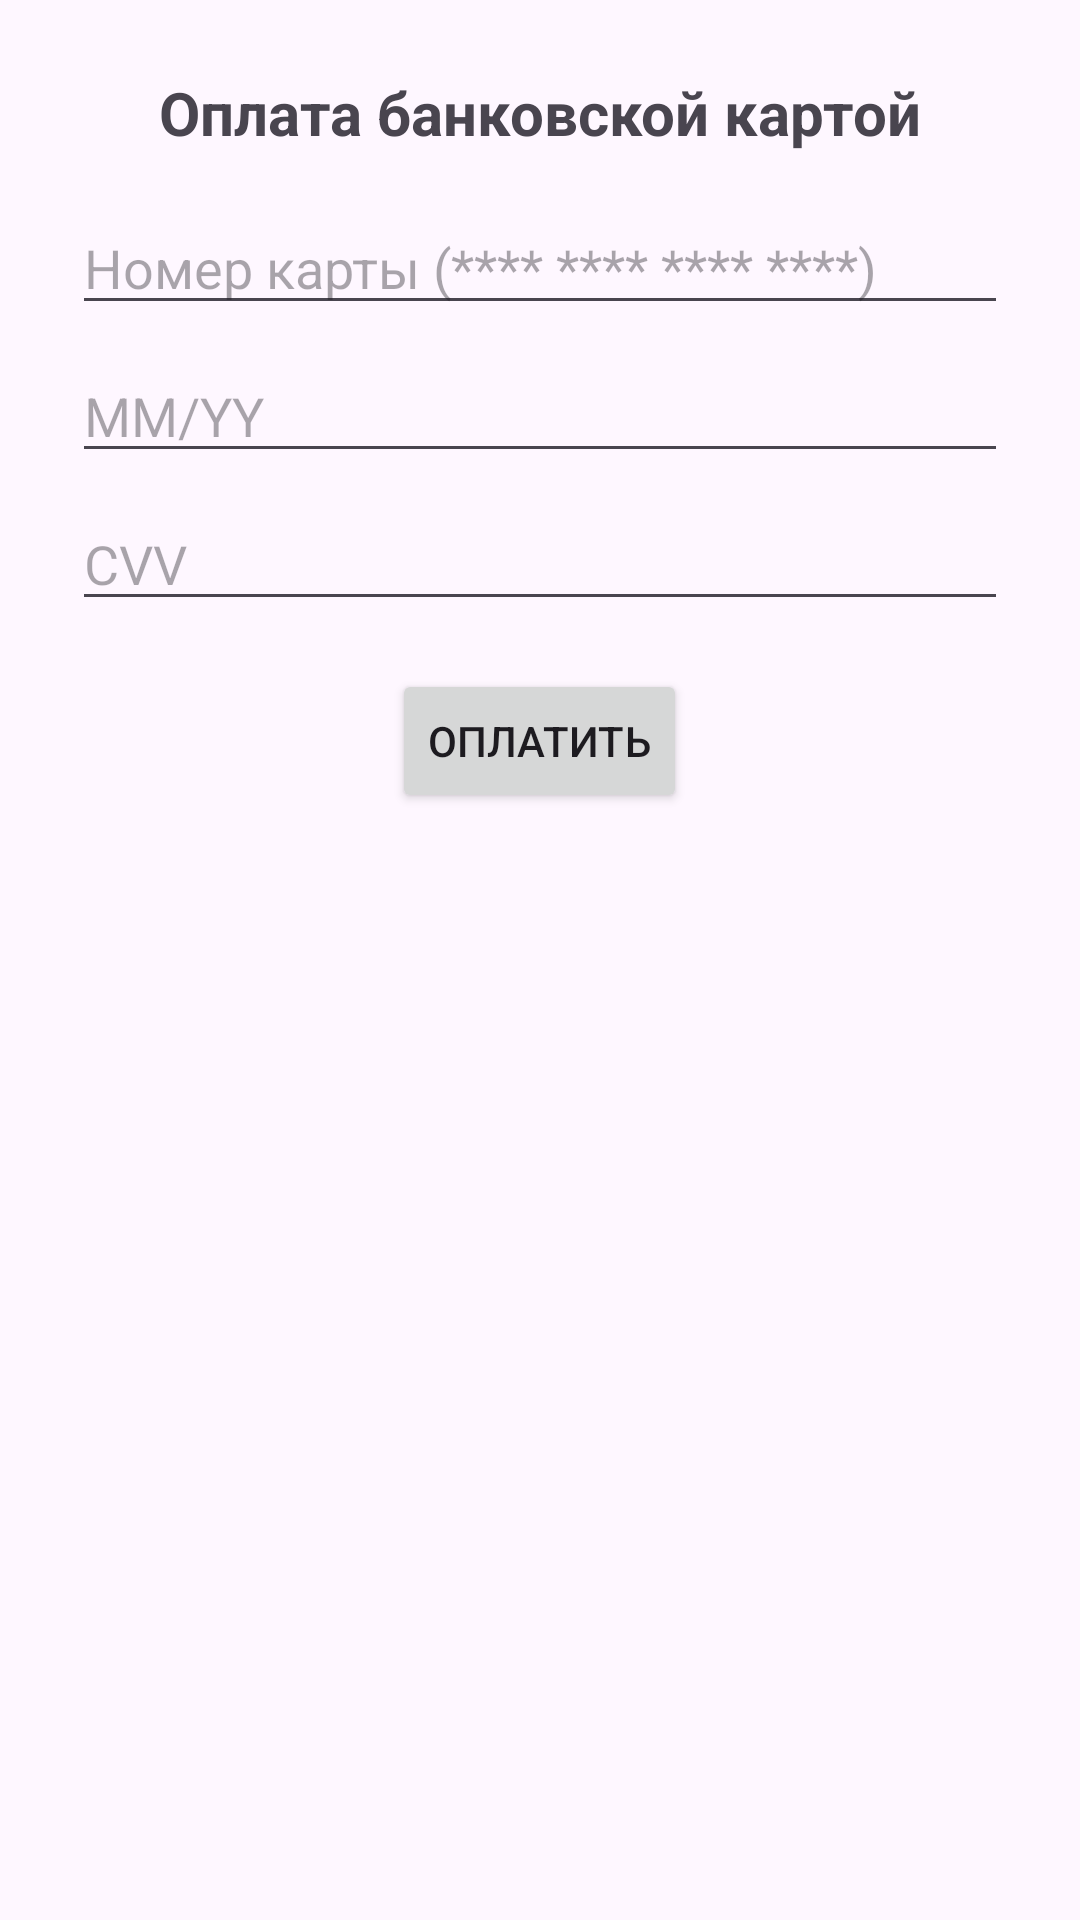

Here is an Android app screen rendered from its layout file. Give the layout XML and the strings, colors and styles it references.
<!-- AndroidManifest.xml: application theme Theme.FreshMarket -->
<!-- res/layout/fragment_payment_card.xml -->
<?xml version="1.0" encoding="utf-8"?>
<LinearLayout
    xmlns:android="http://schemas.android.com/apk/res/android"
    android:orientation="vertical"
    android:gravity="center_horizontal"
    android:layout_width="match_parent"
    android:layout_height="match_parent"
    android:padding="24dp">

    <TextView
        android:id="@+id/tvPayCardTitle"
        android:layout_width="wrap_content"
        android:layout_height="wrap_content"
        android:text="Оплата банковской картой"
        android:textSize="20sp"
        android:textStyle="bold"
        android:layout_marginBottom="16dp"/>

    <EditText
        android:id="@+id/etCardNumber"
        android:layout_width="match_parent"
        android:layout_height="wrap_content"
        android:hint="Номер карты (**** **** **** ****)"
        android:inputType="number"/>

    <EditText
        android:id="@+id/etCardExpire"
        android:layout_width="match_parent"
        android:layout_height="wrap_content"
        android:hint="MM/YY"
        android:layout_marginTop="8dp"/>

    <EditText
        android:id="@+id/etCardCVV"
        android:layout_width="match_parent"
        android:layout_height="wrap_content"
        android:hint="CVV"
        android:inputType="numberPassword"
        android:layout_marginTop="8dp"/>

    <Button
        android:id="@+id/btnPayNow"
        android:layout_width="wrap_content"
        android:layout_height="wrap_content"
        android:text="Оплатить"
        android:layout_marginTop="16dp"/>

    <ProgressBar
        android:id="@+id/progressBarCardPayment"
        style="?android:attr/progressBarStyleLarge"
        android:layout_width="wrap_content"
        android:layout_height="wrap_content"
        android:visibility="gone"
        android:layout_marginTop="24dp"/>
</LinearLayout>
<!-- resources referenced by this layout -->
<resources>
  <style name="Theme.FreshMarket" parent="Base.Theme.FreshMarket" />
  <style name="Base.Theme.FreshMarket" parent="Theme.Material3.DayNight.NoActionBar">
          
          
      </style>
</resources>
